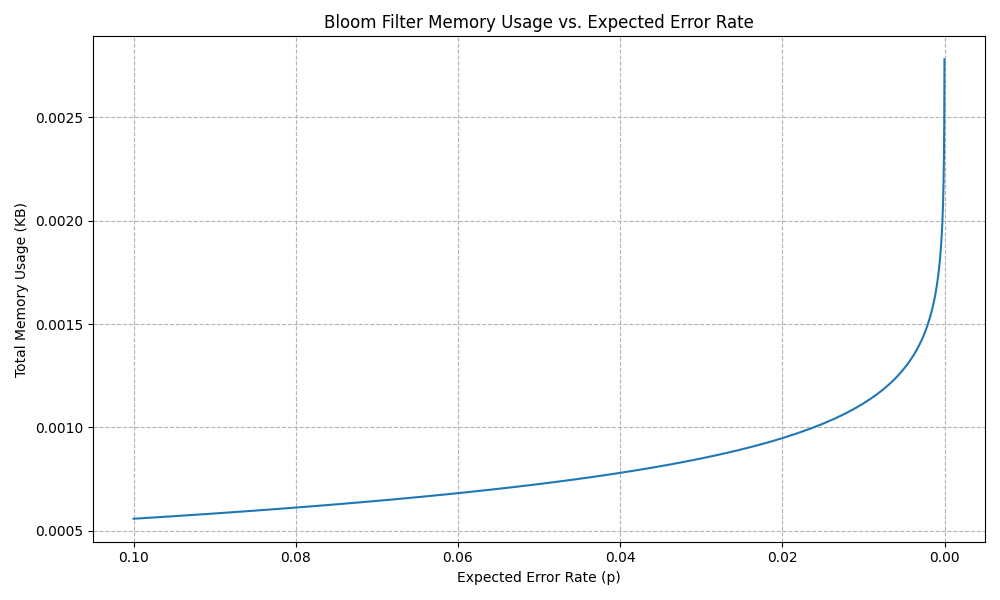

Data behind this chart, as committed beside it:
capacity, errorRate, m, k, insertTime, checkTime, hits, insertCount, falsePositives, testSize, falsePositiveRate
1000000, 0.1, 4680, 4, 1.516083633s, 1.301313893s, 1000000, 1000000, 40, 1000, 0.0400
1000000, 0.09524, 4779, 4, 1.615256991s, 1.239631534s, 1000000, 1000000, 52, 1000, 0.0520
1000000, 0.0907, 4879, 4, 1.39380382s, 1.256783981s, 1000000, 1000000, 41, 1000, 0.0410
1000000, 0.08638, 4978, 4, 1.506901527s, 1.466003045s, 1000000, 1000000, 47, 1000, 0.0470
1000000, 0.08227, 5077, 4, 1.590753251s, 1.631269422s, 1000000, 1000000, 47, 1000, 0.0470
1000000, 0.07835, 5176, 4, 1.622544751s, 1.43374357s, 1000000, 1000000, 44, 1000, 0.0440
1000000, 0.07462, 5275, 4, 1.380904596s, 1.390265908s, 1000000, 1000000, 46, 1000, 0.0460
1000000, 0.07107, 5374, 4, 1.416193033s, 1.341519554s, 1000000, 1000000, 34, 1000, 0.0340
1000000, 0.06768, 5474, 4, 1.457456659s, 1.314847418s, 1000000, 1000000, 30, 1000, 0.0300
1000000, 0.06446, 5573, 4, 1.721380284s, 1.717834456s, 1000000, 1000000, 39, 1000, 0.0390
1000000, 0.06139, 5672, 5, 1.586814027s, 1.43817833s, 1000000, 1000000, 28, 1000, 0.0280
1000000, 0.05847, 5771, 5, 1.674519062s, 1.599466874s, 1000000, 1000000, 30, 1000, 0.0300
1000000, 0.05568, 5870, 5, 1.508685902s, 1.347458969s, 1000000, 1000000, 27, 1000, 0.0270
1000000, 0.05303, 5969, 5, 1.462969454s, 1.4028618s, 1000000, 1000000, 25, 1000, 0.0250
1000000, 0.05051, 6069, 5, 1.563805701s, 1.374201625s, 1000000, 1000000, 31, 1000, 0.0310
1000000, 0.0481, 6168, 5, 1.451910449s, 1.570366392s, 1000000, 1000000, 27, 1000, 0.0270
1000000, 0.04581, 6267, 5, 1.645206312s, 1.381580113s, 1000000, 1000000, 30, 1000, 0.0300
1000000, 0.04363, 6366, 5, 1.519738858s, 1.376507059s, 1000000, 1000000, 27, 1000, 0.0270
1000000, 0.04155, 6465, 5, 1.429418494s, 1.320183641s, 1000000, 1000000, 16, 1000, 0.0160
1000000, 0.03957, 6564, 5, 1.450531693s, 1.32937073s, 1000000, 1000000, 21, 1000, 0.0210
1000000, 0.03769, 6664, 5, 1.47076701s, 1.34729437s, 1000000, 1000000, 10, 1000, 0.0100
1000000, 0.03589, 6763, 5, 1.411446084s, 1.389905441s, 1000000, 1000000, 17, 1000, 0.0170
1000000, 0.03418, 6862, 5, 1.46143904s, 1.338578862s, 1000000, 1000000, 20, 1000, 0.0200
1000000, 0.03256, 6961, 5, 1.66285705s, 1.628604303s, 1000000, 1000000, 13, 1000, 0.0130
1000000, 0.03101, 7060, 6, 1.721632677s, 1.383663055s, 1000000, 1000000, 16, 1000, 0.0160
1000000, 0.02953, 7159, 6, 1.515666759s, 1.401780874s, 1000000, 1000000, 14, 1000, 0.0140
1000000, 0.02812, 7259, 6, 1.465496052s, 1.304358709s, 1000000, 1000000, 11, 1000, 0.0110
1000000, 0.02678, 7358, 6, 1.546609397s, 1.368081758s, 1000000, 1000000, 16, 1000, 0.0160
1000000, 0.02551, 7457, 6, 1.477988275s, 1.506915185s, 1000000, 1000000, 14, 1000, 0.0140
1000000, 0.02429, 7556, 6, 2.275155692s, 2.374635844s, 1000000, 1000000, 7, 1000, 0.0070
1000000, 0.02314, 7655, 6, 2.091573057s, 1.840757069s, 1000000, 1000000, 11, 1000, 0.0110
1000000, 0.02204, 7754, 6, 2.396664193s, 1.485862138s, 1000000, 1000000, 9, 1000, 0.0090
1000000, 0.02099, 7854, 6, 1.472729929s, 1.368083556s, 1000000, 1000000, 8, 1000, 0.0080
1000000, 0.01999, 7953, 6, 1.514325322s, 1.322720505s, 1000000, 1000000, 9, 1000, 0.0090
1000000, 0.01904, 8052, 6, 1.492075365s, 1.289918862s, 1000000, 1000000, 10, 1000, 0.0100
1000000, 0.01813, 8151, 6, 1.458732821s, 1.422597675s, 1000000, 1000000, 12, 1000, 0.0120
1000000, 0.01727, 8250, 6, 1.43983373s, 1.321090602s, 1000000, 1000000, 10, 1000, 0.0100
1000000, 0.01644, 8350, 6, 1.459207185s, 1.496687781s, 1000000, 1000000, 4, 1000, 0.0040
1000000, 0.01566, 8449, 6, 1.45902684s, 1.359409094s, 1000000, 1000000, 10, 1000, 0.0100
1000000, 0.01491, 8548, 7, 1.518011996s, 1.401478853s, 1000000, 1000000, 4, 1000, 0.0040
1000000, 0.0142, 8647, 7, 1.539766105s, 1.387422707s, 1000000, 1000000, 10, 1000, 0.0100
1000000, 0.01353, 8746, 7, 1.553698094s, 1.626282913s, 1000000, 1000000, 6, 1000, 0.0060
1000000, 0.01288, 8845, 7, 1.591424175s, 1.38247621s, 1000000, 1000000, 5, 1000, 0.0050
1000000, 0.01227, 8945, 7, 1.497462252s, 1.346132915s, 1000000, 1000000, 3, 1000, 0.0030
1000000, 0.01169, 9044, 7, 1.642425025s, 1.322685203s, 1000000, 1000000, 6, 1000, 0.0060
1000000, 0.01113, 9143, 7, 1.513878533s, 1.282073365s, 1000000, 1000000, 5, 1000, 0.0050
1000000, 0.0106, 9242, 7, 1.528625686s, 1.291411376s, 1000000, 1000000, 4, 1000, 0.0040
1000000, 0.01009, 9341, 7, 1.490821978s, 1.300276211s, 1000000, 1000000, 7, 1000, 0.0070
1000000, 0.009614, 9440, 7, 1.508893449s, 1.39072447s, 1000000, 1000000, 8, 1000, 0.0080
1000000, 0.009156, 9540, 7, 1.455905575s, 1.363274492s, 1000000, 1000000, 6, 1000, 0.0060
1000000, 0.00872, 9639, 7, 1.44788294s, 1.316758544s, 1000000, 1000000, 3, 1000, 0.0030
1000000, 0.008305, 9738, 7, 1.457325371s, 1.491593418s, 1000000, 1000000, 7, 1000, 0.0070
1000000, 0.00791, 9837, 7, 1.957637247s, 1.374969228s, 1000000, 1000000, 6, 1000, 0.0060
1000000, 0.007533, 9936, 8, 1.500971535s, 1.338094635s, 1000000, 1000000, 4, 1000, 0.0040
1000000, 0.007174, 10035, 8, 1.686715088s, 1.369415601s, 1000000, 1000000, 2, 1000, 0.0020
1000000, 0.006833, 10135, 8, 1.479270235s, 1.314453862s, 1000000, 1000000, 2, 1000, 0.0020
1000000, 0.006507, 10234, 8, 1.605877558s, 1.418758664s, 1000000, 1000000, 2, 1000, 0.0020
1000000, 0.006197, 10333, 8, 1.57464998s, 1.403501524s, 1000000, 1000000, 4, 1000, 0.0040
1000000, 0.005902, 10432, 8, 1.666225323s, 1.50905593s, 1000000, 1000000, 1, 1000, 0.0010
1000000, 0.005621, 10531, 8, 1.633990212s, 1.809266764s, 1000000, 1000000, 5, 1000, 0.0050
... 129 more rows
